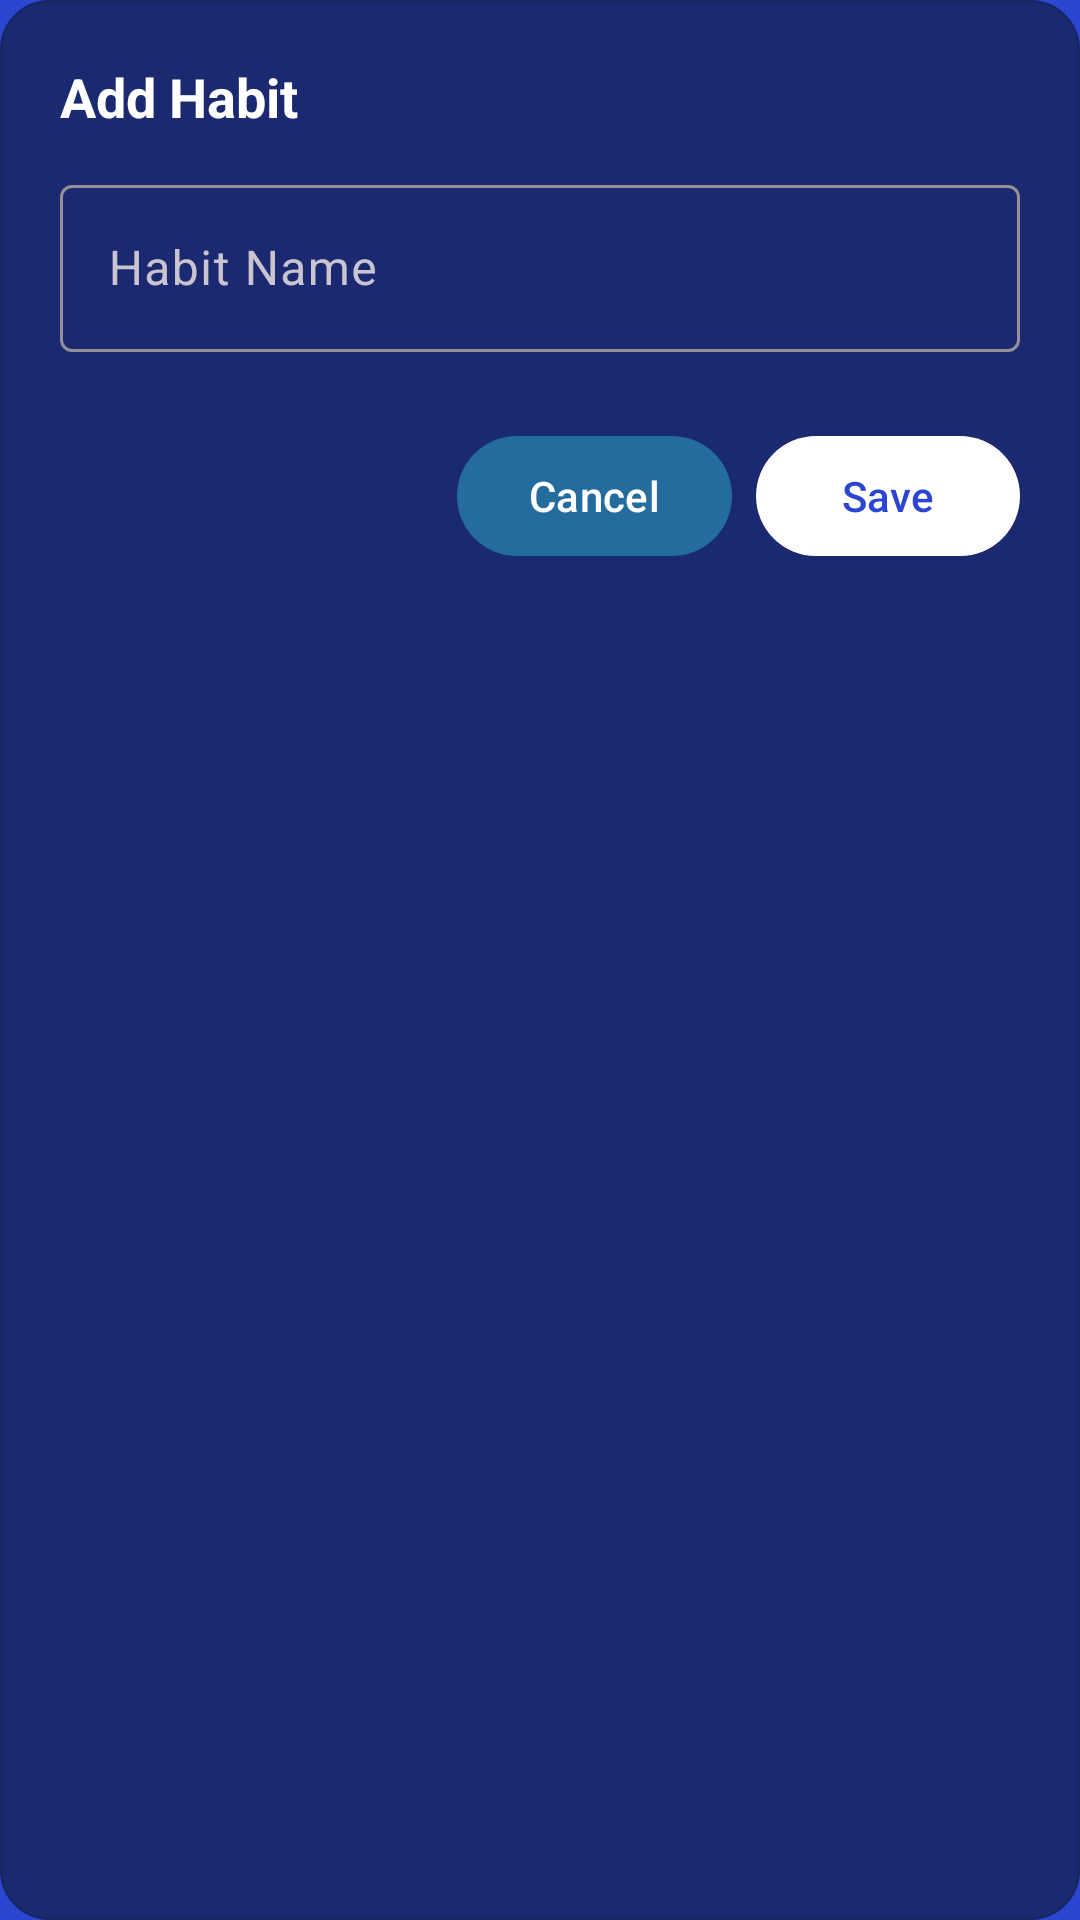

Android layout source for this screen:
<!-- AndroidManifest.xml: application theme Theme.DailyFlow -->
<!-- res/layout/dialog_add_habit.xml -->
<?xml version="1.0" encoding="utf-8"?>
<LinearLayout xmlns:android="http://schemas.android.com/apk/res/android"
    xmlns:app="http://schemas.android.com/apk/res-auto"
    android:layout_width="match_parent"
    android:layout_height="wrap_content"
    android:background="@drawable/bg_card_translucent"
    android:orientation="vertical"
    android:padding="20dp">

    <TextView
        android:id="@+id/tvDialogHabitTitle"
        android:layout_width="match_parent"
        android:layout_height="wrap_content"
        android:text="Add Habit"
        android:textColor="@color/colorTextPrimary"
        android:textSize="18sp"
        android:textStyle="bold" />

    <com.google.android.material.textfield.TextInputLayout
        android:layout_width="match_parent"
        android:layout_height="wrap_content"
        android:layout_marginTop="12dp"
        android:hint="Habit Name">

        <com.google.android.material.textfield.TextInputEditText
            android:id="@+id/etHabitName"
            android:layout_width="match_parent"
            android:layout_height="wrap_content"
            android:inputType="textCapWords"
            android:maxLines="1" />
    </com.google.android.material.textfield.TextInputLayout>

    <com.google.android.material.textfield.TextInputLayout
        android:layout_width="match_parent"
        android:layout_height="wrap_content"
        android:layout_marginTop="8dp"
        android:hint="Details (e.g., 3x12 reps or 20 min)"/>

    <LinearLayout
        android:layout_width="match_parent"
        android:layout_height="wrap_content"
        android:layout_marginTop="16dp"
        android:gravity="end"
        android:orientation="horizontal">

        <com.google.android.material.button.MaterialButton
            android:id="@+id/btnHCancel"
            android:layout_width="wrap_content"
            android:layout_height="wrap_content"
            android:text="Cancel"
            android:textColor="@color/colorOnAccent"
            app:backgroundTint="@color/colorOnPrimary"/>

        <Space
            android:layout_width="8dp"
            android:layout_height="1dp" />

        <com.google.android.material.button.MaterialButton
            android:id="@+id/btnHSave"
            android:layout_width="wrap_content"
            android:layout_height="wrap_content"
            android:text="Save"
            android:textColor="@color/colorBackground"
            app:backgroundTint="@color/colorOnAccent"/>
    </LinearLayout>
</LinearLayout>
<!-- resources referenced by this layout -->
<resources>
  <color name="colorBackground">#2B46D3</color>
  <color name="colorOnAccent">#FFFFFF</color>
  <color name="colorOnPrimary">#246B9E</color>
  <color name="colorTextPrimary">#FFFFFF</color>
  <!-- drawable bg_card_translucent (drawable) -->
  <?xml version="1.0" encoding="utf-8"?>
  <shape xmlns:android="http://schemas.android.com/apk/res/android" android:shape="rectangle">
      <solid android:color="@color/colorPrimaryDark"/>
      <corners android:radius="16dp"/>
      <stroke android:width="1dp" android:color="@color/stroke_dim_20"/>
  </shape>
  <style name="Theme.DailyFlow" parent="Theme.Material3.Dark.NoActionBar">
          
          <item name="colorPrimary">@color/colorPrimary</item>
          <item name="colorOnPrimary">@color/colorOnPrimary</item>
          <item name="colorSecondary">@color/colorSecondary</item>
          <item name="colorOnSecondary">@color/colorOnSecondary</item>
          <item name="colorTertiary">@color/colorAccent</item>
          <item name="colorOnTertiary">@color/colorOnAccent</item>
          <item name="colorSurface">@color/colorSurface</item>
          <item name="android:colorBackground">@color/colorBackground</item>
  
          
          <item name="android:statusBarColor">@android:color/transparent</item>
          <item name="android:navigationBarColor">@android:color/transparent</item>
  
          
          <item name="materialAlertDialogTheme">@style/ThemeOverlay.DailyFlow.AlertDialog</item>
      </style>
  <color name="colorPrimaryDark">#1B2A70</color>
  <color name="stroke_dim_20">#172666</color>
  <color name="colorPrimary">#0E1025</color>
  <color name="colorSecondary">#334147</color>
  <color name="colorOnSecondary">#FFFFFF</color>
  <color name="colorAccent">#3F555D</color>
  <color name="colorSurface">#172666</color>
  <style name="ThemeOverlay.DailyFlow.AlertDialog" parent="ThemeOverlay.Material3.MaterialAlertDialog">
          <item name="colorSurface">@color/colorSurface</item>
          <item name="colorOnSurface">@color/colorTextPrimary</item>
      </style>
</resources>
